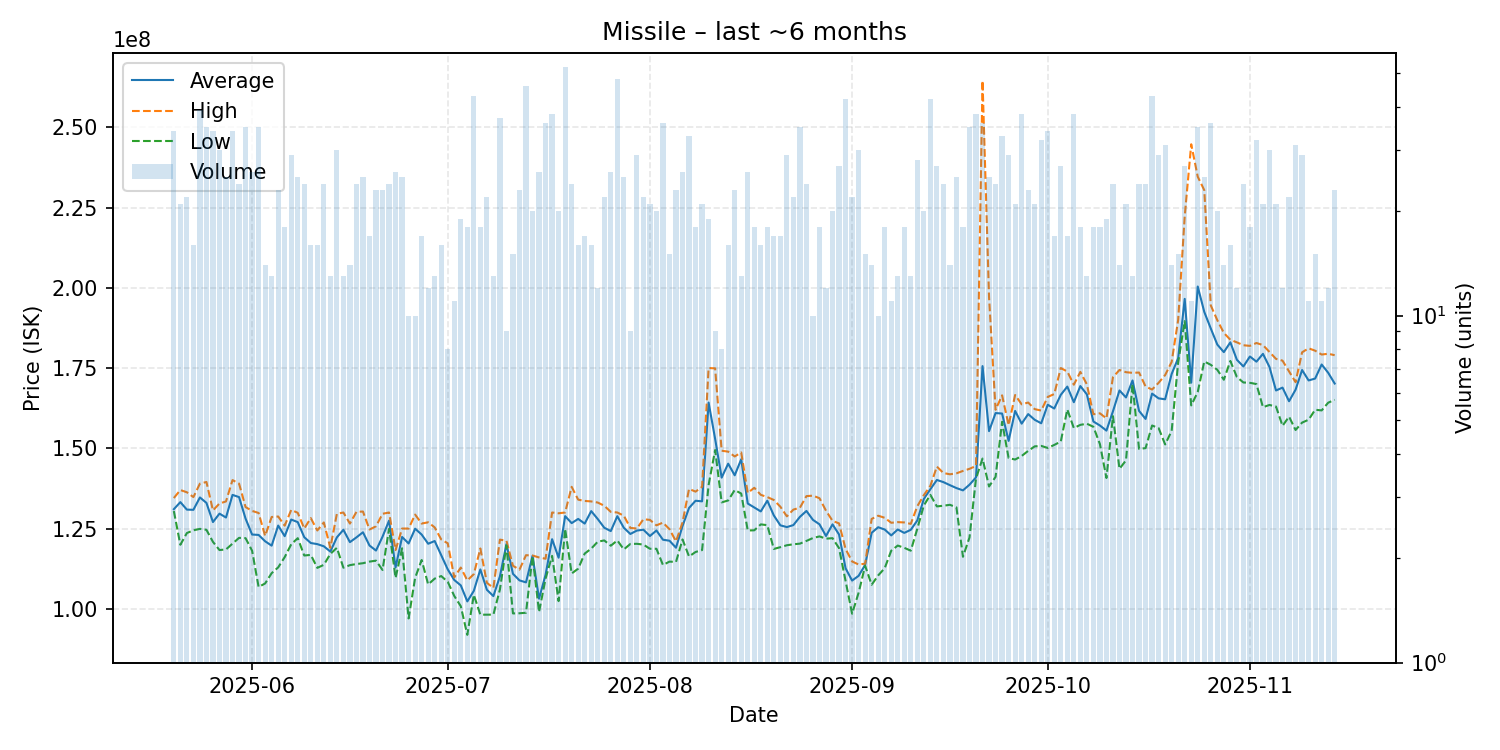

Values plotted in this chart, from the file beside it:
date, average, highest, lowest, order_count, volume
2025-05-20, 131029412, 134500000, 130450000, 29, 34
2025-05-21, 133233333, 137000000, 119950000, 20, 21
2025-05-22, 130895455, 136300000, 123600000, 20, 22
2025-05-23, 130837500, 134800000, 124450000, 16, 16
2025-05-24, 134689744, 139000000, 124900000, 38, 39
2025-05-25, 132991429, 139500000, 124600000, 33, 35
2025-05-26, 127023529, 130650000, 120850000, 29, 34
2025-05-27, 129646667, 132800000, 118300000, 25, 30
2025-05-28, 128432000, 133450000, 118500000, 23, 25
2025-05-29, 135482353, 140100000, 120300000, 28, 34
2025-05-30, 134800000, 139000000, 122100000, 15, 24
2025-05-31, 128094286, 131700000, 122000000, 35, 35
2025-06-01, 123138462, 130500000, 118100000, 22, 26
2025-06-02, 123011429, 129850000, 106800000, 32, 35
2025-06-03, 121035714, 122700000, 107900000, 14, 14
2025-06-04, 119669231, 128600000, 111100000, 13, 13
2025-06-05, 125930435, 128750000, 112900000, 23, 23
2025-06-06, 122622222, 125900000, 116100000, 17, 18
2025-06-07, 127803448, 130800000, 120100000, 26, 29
2025-06-08, 127004000, 129900000, 122000000, 24, 25
2025-06-09, 122295833, 125000000, 116600000, 18, 24
2025-06-10, 120493750, 128250000, 116800000, 16, 16
2025-06-11, 120150000, 124400000, 112750000, 16, 16
2025-06-12, 119470833, 126900000, 113700000, 21, 24
2025-06-13, 117830769, 119000000, 117100000, 13, 13
2025-06-14, 122253333, 129600000, 119000000, 28, 30
2025-06-15, 124615385, 130000000, 112800000, 13, 13
2025-06-16, 120764286, 126550000, 113600000, 14, 14
2025-06-17, 122245833, 130200000, 113950000, 18, 24
2025-06-18, 123840000, 130300000, 114200000, 21, 25
2025-06-19, 119717647, 124700000, 114700000, 15, 17
2025-06-20, 118143478, 125700000, 115000000, 14, 23
2025-06-21, 122456522, 129600000, 112100000, 21, 23
2025-06-22, 127458333, 130000000, 124900000, 23, 24
2025-06-23, 112865385, 118300000, 109600000, 23, 26
2025-06-24, 122371200, 125000000, 118850000, 20, 25
2025-06-25, 120350000, 125000000, 97000000, 10, 10
2025-06-26, 124950000, 129350000, 109650000, 10, 10
2025-06-27, 123123529, 126550000, 115200000, 17, 17
2025-06-28, 120266667, 126950000, 107600000, 12, 12
2025-06-29, 121115385, 125350000, 109400000, 13, 13
2025-06-30, 116681250, 121600000, 110200000, 16, 16
2025-07-01, 112287500, 120400000, 108400000, 8, 8
2025-07-02, 108972727, 109800000, 104000000, 11, 11
2025-07-03, 107293684, 112850000, 100800000, 18, 19
2025-07-04, 102310000, 108850000, 91880000, 18, 18
2025-07-05, 105590233, 110800000, 104350000, 33, 43
2025-07-06, 112261667, 118800000, 98160000, 18, 18
2025-07-07, 105930455, 108100000, 98170000, 22, 22
2025-07-08, 103956923, 106500000, 98185000, 11, 13
2025-07-09, 110112162, 121550000, 106000000, 29, 37
2025-07-10, 120166667, 121200000, 119750000, 9, 9
2025-07-11, 110893333, 113400000, 98560000, 14, 15
2025-07-12, 108850435, 112200000, 98610000, 21, 23
2025-07-13, 108230000, 116700000, 98770000, 27, 46
2025-07-14, 116510000, 116600000, 116400000, 11, 20
2025-07-15, 103143846, 116000000, 99030000, 19, 26
2025-07-16, 110597222, 115600000, 109400000, 25, 36
2025-07-17, 121681579, 130000000, 116500000, 34, 38
2025-07-18, 115915000, 129750000, 102400000, 18, 20
... 119 more rows
